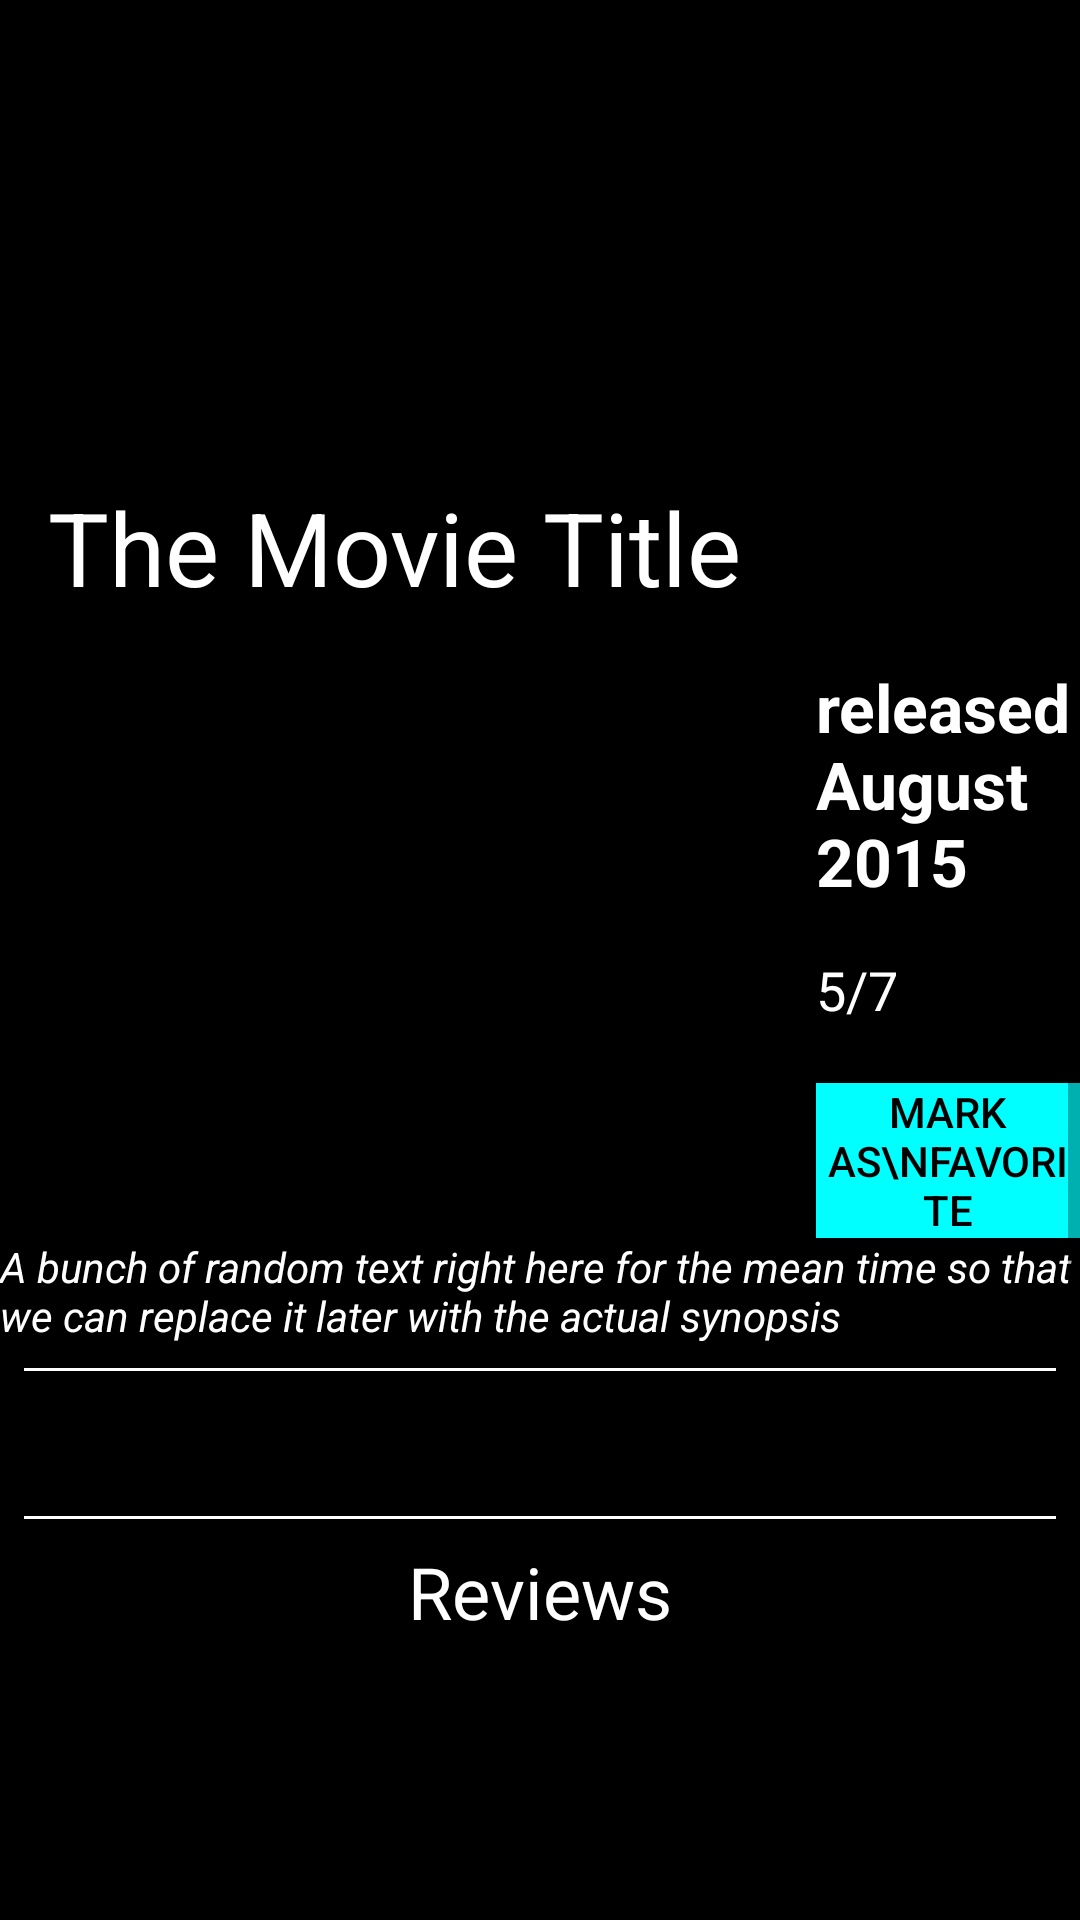

Produce the Android XML layout that renders to this screen, including the resource entries it uses.
<!-- AndroidManifest.xml: application theme AppTheme -->
<!-- res/layout/details_view.xml -->
<?xml version="1.0" encoding="utf-8"?>
<ScrollView xmlns:android="http://schemas.android.com/apk/res/android"
    android:layout_width="match_parent"
    android:layout_height="match_parent">

    <LinearLayout
        android:layout_width="match_parent"
        android:layout_height="wrap_content"
        android:background="@android:color/black"
        android:orientation="vertical">

        <RelativeLayout
            android:layout_width="match_parent"
            android:layout_height="match_parent"
            android:layout_weight="1"
            android:orientation="vertical">

            <ImageView
                android:id="@+id/backdropImageView"
                android:layout_width="match_parent"
                android:layout_height="205dp"
                android:scaleType="fitXY" />

            <TextView
                android:id="@+id/original_title_detail"
                android:layout_width="match_parent"
                android:layout_height="match_parent"
                android:layout_alignBottom="@id/backdropImageView"
                android:background="@android:color/transparent"
                android:paddingLeft="16dp"
                android:paddingRight="50dp"
                android:text="The Movie Title"
                android:textColor="@android:color/white"
                android:textSize="34sp" />
            
        </RelativeLayout>

        <LinearLayout
            android:layout_width="match_parent"
            android:layout_height="wrap_content"
            android:orientation="horizontal">

            <LinearLayout
                android:layout_width="0dp"
                android:layout_weight="3"
                android:layout_height="wrap_content"
                android:layout_marginLeft="8dp"
                android:paddingRight="8dp">

                <ImageView
                    android:id="@+id/mPoster"
                    android:layout_width="wrap_content"
                    android:layout_height="match_parent"
                    android:layout_gravity="left"
                    android:padding="1dp"
                    android:src="@drawable/comingsoon" />
            </LinearLayout>

            <LinearLayout
                android:layout_width="0dp"
                android:layout_height="wrap_content"
                android:layout_gravity="center_vertical"
                android:layout_weight="1"
                android:orientation="vertical"
                android:paddingTop="16dp">

                <TextView
                    android:id="@+id/releaseDate"
                    style="@style/appText"
                    android:layout_width="wrap_content"
                    android:layout_height="wrap_content"
                    android:text="released August 2015"
                    android:textAppearance="@android:style/TextAppearance.Material.Large"
                    android:textStyle="bold" />

                <RatingBar
                    android:id="@+id/ratingBar"
                    style="?android:ratingBarStyleSmall"
                    android:layout_width="wrap_content"
                    android:layout_height="wrap_content"
                    android:isIndicator="true"
                    android:numStars="10" />

                <TextView
                    android:id="@+id/ratingDetail"
                    style="@style/appText"
                    android:layout_width="wrap_content"
                    android:layout_height="wrap_content"
                    android:text="5/7"
                    android:textAppearance="@android:style/TextAppearance.Material.Medium" />

                <TextView
                    android:layout_width="wrap_content"
                    android:layout_height="wrap_content"
                    android:text="Runtime" />

                <Button
                    android:id="@+id/favButton"
                    android:layout_width="wrap_content"
                    android:layout_height="wrap_content"
                    android:background="#00ffff"
                    android:onClick="addFavorite"
                    android:text="Mark as\nFavorite"
                    android:textColor="@android:color/black" />

            </LinearLayout>
        </LinearLayout>

        <TextView
            android:id="@+id/synopsis"
            style="@style/appText"
            android:layout_width="match_parent"
            android:layout_height="wrap_content"
            android:layout_weight="1"
            android:text="A bunch of random text right here for the mean time so that we can replace it later with the actual synopsis"
            android:textStyle="italic" />

        <View
            android:layout_width="match_parent"
            android:layout_height="1dp"
            android:layout_margin="8dp"
            android:layout_marginLeft="32dp"
            android:layout_marginRight="32dp"
            android:background="@android:color/white" />


        <TextView
            android:id="@+id/trailerLink"
            style="@style/appText"
            android:layout_width="wrap_content"
            android:layout_height="wrap_content"
            android:layout_gravity="center"
            android:drawableLeft="@android:drawable/ic_media_play"
            android:onClick="watchTrailer"
            android:text="Watch the trailer!"
            android:textSize="24sp"
            android:visibility="invisible" />


        <View
            android:layout_width="match_parent"
            android:layout_height="1dp"
            android:layout_margin="8dp"
            android:layout_marginLeft="32dp"
            android:layout_marginRight="32dp"
            android:background="@android:color/white" />

        <TextView
            style="@style/appText"
            android:layout_width="wrap_content"
            android:layout_height="wrap_content"
            android:layout_gravity="center"
            android:text="Reviews"
            android:textSize="24sp" />

        <ListView
            android:id="@+id/reviewsListView"
            android:layout_width="match_parent"
            android:layout_height="200dp"
            android:layout_marginLeft="10dp"
            android:layout_marginRight="10dp"
            android:divider="@drawable/line"
            android:dividerHeight="1dp" />

    </LinearLayout>

</ScrollView>
<!-- resources referenced by this layout -->
<resources>
  <!-- drawable line (drawable) -->
  <?xml version="1.0" encoding="utf-8"?>
  <layer-list xmlns:android="http://schemas.android.com/apk/res/android" >
      <item>
          <shape android:shape="rectangle" >
              <solid android:color="@android:color/holo_green_light" />
          </shape>
      </item>
  
  
      <item
          android:left="10dp"
          android:right="10dp">
          <shape android:shape="rectangle" >
              <solid android:color="@android:color/holo_orange_light"/>
          </shape>
      </item>
  
  </layer-list>
  <style name="appText">
          <item name="android:textColor">@android:color/white</item>
  
      </style>
  <style name="AppTheme" parent="Theme.AppCompat.Light.DarkActionBar">
          
          <item name="colorPrimary">@color/colorPrimary</item>
          <item name="colorPrimaryDark">@color/colorPrimaryDark</item>
          <item name="colorAccent">@color/colorAccent</item>
          <item name="android:alertDialogTheme">@style/alertdialog</item>
          <item name="android:textColorPrimary">@android:color/holo_blue_bright</item>
      </style>
  <color name="colorPrimary">#000000</color>
  <color name="colorPrimaryDark">#000000</color>
  <color name="colorAccent">#eeff41</color>
  <style name="alertdialog">
          <item name="android:windowBackground">@android:color/transparent</item>
          <item name="android:windowIsFloating">true</item>
          <item name="android:windowAnimationStyle">@android:style/Animation.Dialog</item>
          <item name="android:textColorAlertDialogListItem">@android:color/white</item>
          <item name="android:windowMinWidthMajor">@android:dimen/dialog_min_width_major</item>
          <item name="android:windowMinWidthMinor">@android:dimen/dialog_min_width_minor</item>
  
      </style>
</resources>
